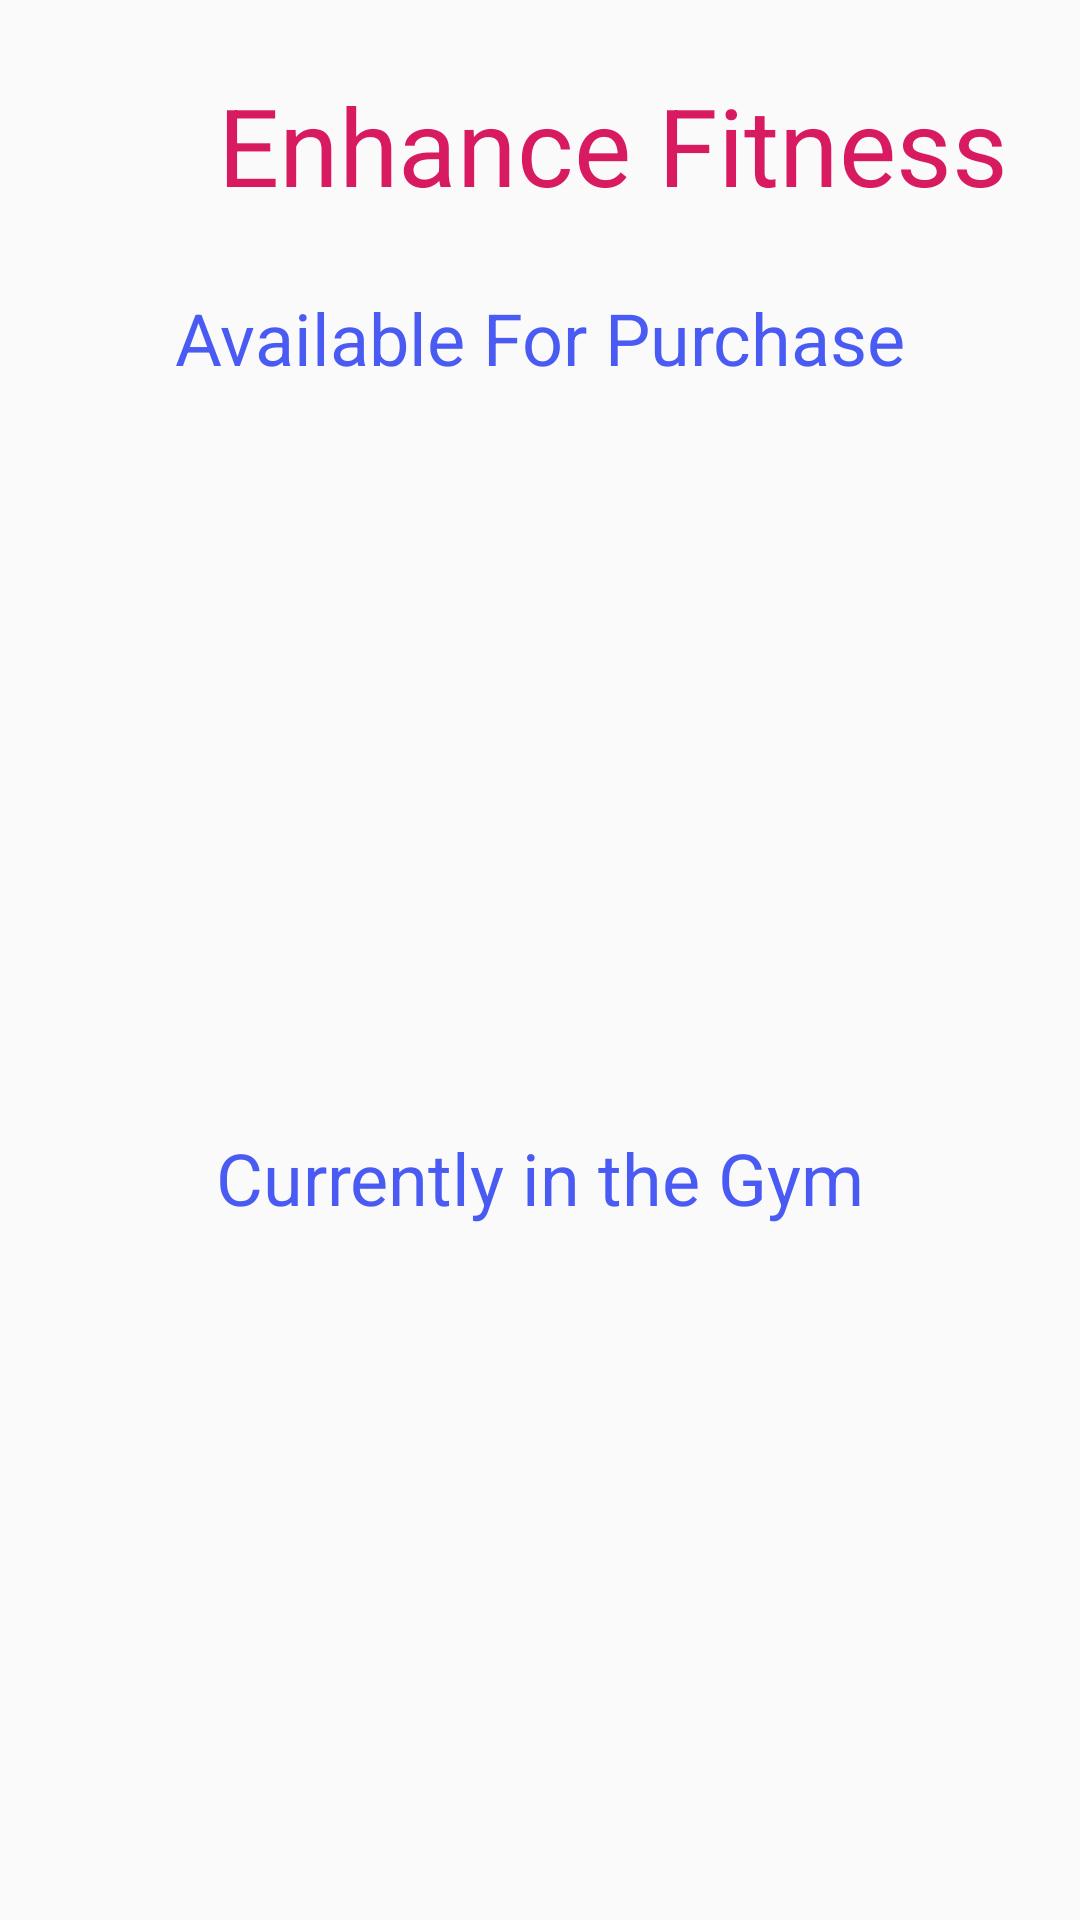

Here is an Android app screen rendered from its layout file. Give the layout XML and the strings, colors and styles it references.
<!-- AndroidManifest.xml: application theme AppTheme -->
<!-- res/layout/activity_main.xml -->
<?xml version="1.0" encoding="utf-8"?>
<androidx.constraintlayout.widget.ConstraintLayout
    xmlns:android="http://schemas.android.com/apk/res/android"
    xmlns:tools="http://schemas.android.com/tools"
    xmlns:app="http://schemas.android.com/apk/res-auto"
    android:layout_width="match_parent"
    android:layout_height="match_parent"
    tools:context=".MainActivity">

    <ImageView
        android:id="@+id/gymIcon"
        android:layout_width="0dp"
        android:layout_height="0dp"
        android:layout_margin="8dp"
        app:layout_constraintBottom_toTopOf="@+id/availableToPurchase_TextView"
        app:layout_constraintEnd_toStartOf="@+id/gymName"
        app:layout_constraintStart_toStartOf="parent"
        app:layout_constraintTop_toTopOf="parent" />

    <TextView
        android:id="@+id/gymName"
        style="@style/gymTitleText"
        android:layout_width="wrap_content"
        android:layout_height="wrap_content"
        app:layout_constraintEnd_toEndOf="parent"
        app:layout_constraintTop_toTopOf="parent" />

    <TextView
        android:id="@+id/availableToPurchase_TextView"
        android:text="@string/available_for_purchase"
        style="@style/subTitleText"
        app:layout_constraintTop_toBottomOf="@id/gymName"
        app:layout_constraintStart_toStartOf="parent"
        app:layout_constraintEnd_toEndOf="parent"/>

    <ListView
        android:id="@+id/availableToPurchase_ListView"
        android:layout_width="0dp"
        android:layout_height="0dp"
        android:layout_margin="16dp"
        android:dividerHeight="8dp"
        app:layout_constraintBottom_toTopOf="@id/currentlyOwnedByGym_TextView"
        app:layout_constraintEnd_toEndOf="parent"
        app:layout_constraintStart_toStartOf="parent"
        app:layout_constraintTop_toBottomOf="@id/availableToPurchase_TextView" />

    <TextView
        android:id="@+id/currentlyOwnedByGym_TextView"
        android:text="@string/currently_in_the_gym"
        style="@style/subTitleText"
        app:layout_constraintTop_toBottomOf="@id/availableToPurchase_ListView"
        app:layout_constraintBottom_toTopOf="@id/currentlyOwnedByGym_ListView"
        app:layout_constraintStart_toStartOf="parent"
        app:layout_constraintEnd_toEndOf="parent"/>

    <ListView
        android:id="@+id/currentlyOwnedByGym_ListView"
        android:layout_width="0dp"
        android:layout_height="0dp"
        android:dividerHeight="8dp"
        android:layout_margin="16dp"
        app:layout_constraintBottom_toBottomOf="parent"
        app:layout_constraintEnd_toEndOf="parent"
        app:layout_constraintStart_toStartOf="parent"
        app:layout_constraintTop_toBottomOf="@id/currentlyOwnedByGym_TextView" />


</androidx.constraintlayout.widget.ConstraintLayout>
<!-- resources referenced by this layout -->
<resources>
  <string name="available_for_purchase">Available For Purchase</string>
  <string name="currently_in_the_gym">Currently in the Gym</string>
  <style name="gymTitleText">
          <item name="android:text">Enhance Fitness</item>
          <item name="android:textSize">36sp</item>
          <item name="android:layout_margin">16dp</item>
          <item name="android:background">@drawable/gym_title_background</item>
          <item name="android:textColor">@color/colorAccent</item>
          <item name="android:padding">8dp</item>
      </style>
  <style name="subTitleText">
          <item name="android:layout_marginTop">16dp</item>
          <item name="android:layout_width">wrap_content</item>
          <item name="android:layout_height">wrap_content</item>
          <item name="android:textSize">24dp</item>
          <item name="android:textColor">#4A5BF3</item>
      </style>
  <style name="AppTheme" parent="Theme.AppCompat.Light.NoActionBar">
          
          <item name="colorPrimary">@color/colorPrimary</item>
          <item name="colorPrimaryDark">@color/colorPrimaryDark</item>
          <item name="colorAccent">@color/colorAccent</item>
      </style>
  <color name="colorAccent">#D81B60</color>
  <color name="colorPrimary">#008577</color>
  <color name="colorPrimaryDark">#00574B</color>
</resources>
